pico-8 play session: mixed d-pad (fixed 12-tick cycle)

[t = 1 s] mixed d-pad (1.2s cycle ×~1): → ← ↑ ↓ + 🅾/❎ taps, ~1s
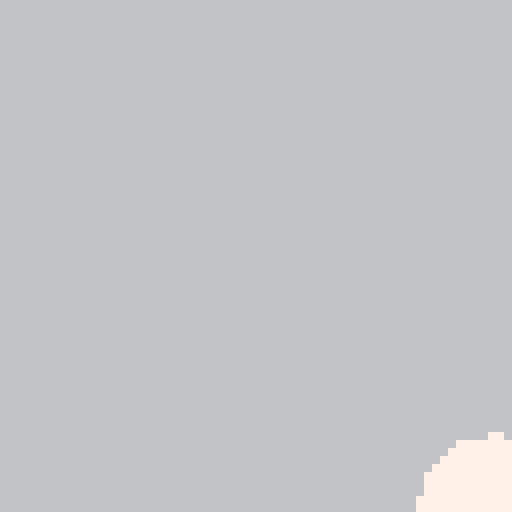
[t = 2 s] mixed d-pad (1.2s cycle ×~1): → ← ↑ ↓ + 🅾/❎ taps, ~2s
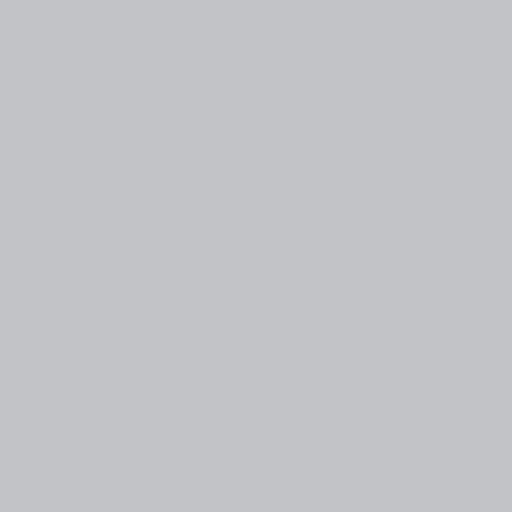
[t = 4 s] mixed d-pad (1.2s cycle ×~3): → ← ↑ ↓ + 🅾/❎ taps, ~4s
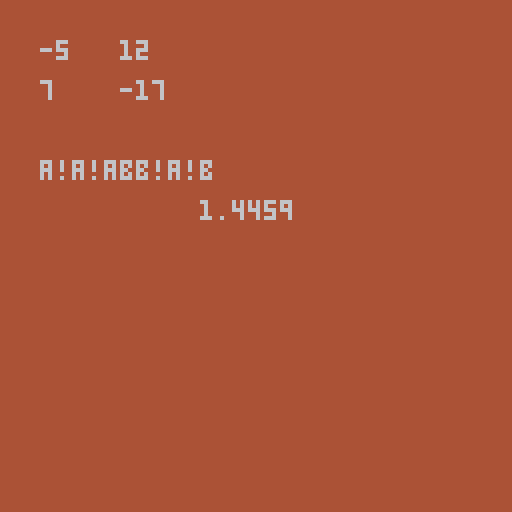
[t = 6 s] mixed d-pad (1.2s cycle ×~5): → ← ↑ ↓ + 🅾/❎ taps, ~6s
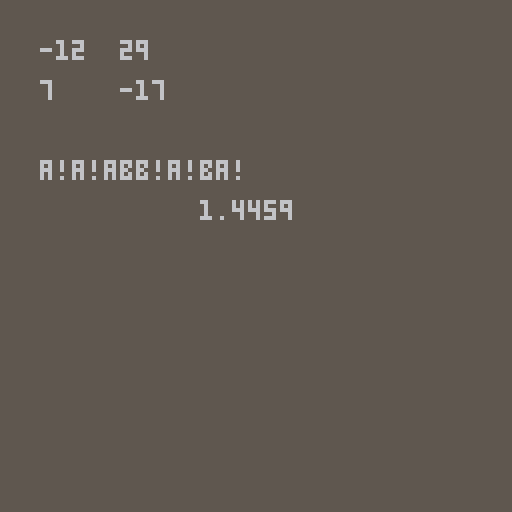
[t = 8 s] mixed d-pad (1.2s cycle ×~6): → ← ↑ ↓ + 🅾/❎ taps, ~8s
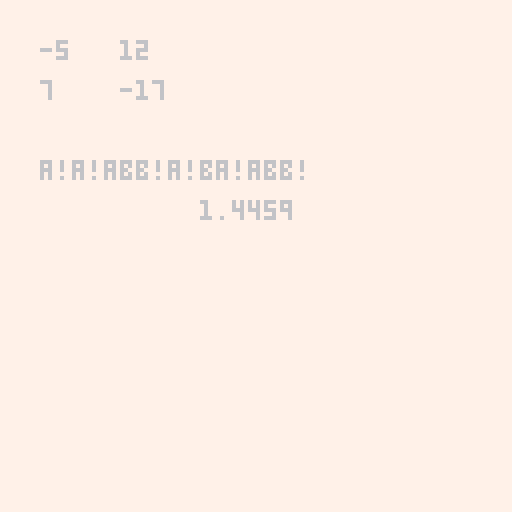

pico-8 cartridge
version 16
__lua__
-- sl2z by kisonecat

generators = {
   {{1, 0},{ 1,1}},
   {{1, 0},{-1,1}},
   {{1,-1},{ 0,1}},
   {{1, 1},{ 0,1}}   
}

function matmul( m1, m2 )
   if #m1[1] ~= #m2 then
      return nil
   end 
 
   local result = {}
 
   for i = 1, #m1 do
      result[i] = {}
      for j = 1, #m2[1] do
	 result[i][j] = 0
	 for k = 1, #m2 do
	    result[i][j] = result[i][j] + m1[i][k] * m2[k][j]
	 end
      end
   end
   
   return result
end

function random_sl2z()
   local result = {{1,0},{0,1}}

   for i = 1, 5+flr(rnd(5)) do
      result = matmul( result, generators[ceil(rnd(4))] )
   end

   return result
end

matrix = random_sl2z()
word = ""
drawn = matrix
timer = 0

function _update()
   local action = nil
   local symbol = nil
   
   if (btnp(0)) then symbol = "a"; action = generators[1] end
   if (btnp(1)) then symbol = "a!"; action = generators[2] end
   if (btnp(2)) then symbol = "b"; action = generators[3] end
   if (btnp(3)) then symbol = "b!"; action = generators[4] end

   if action != nil then
      matrix = drawn
      drawn = matmul(matrix, action)
      word = word .. symbol
      timer = time()
   end

   --if matrix[1][1] == 1 and matrix[2][1] == 0 and matrix[1][2] == 0 and matrix[2][2] == 1 then
   --matrix = random_sl2z()
   --end
end

function _draw()
   local speed = 0.8
   local t = (time() - timer) / speed
   local s = 1 - t

   if (t > 1) then
      matrix = drawn
   end
   
   local m00 = s*matrix[1][1] + t*drawn[1][1]
   local m01 = s*matrix[1][2] + t*drawn[1][2]
   local m10 = s*matrix[2][1] + t*drawn[2][1]
   local m11 = s*matrix[2][2] + t*drawn[2][2]
   
   local vmem = 0x6000

   local dx, nx
   local dy, ny
   local cx, cy

   local scale  = 0.5
   local y = 127 / 32
   local x, c

   local dxd = m01^2/256 + 1/8*m01*m11
   local nxd = m00*m01/256 + m01*m10/16 + m00*m11/16
   local dyd = m01^2/256 + m01*m11/8

   
   local start = time()
   
   for j = 1, 64 do
      dx =  m01^2*y^2 + 4*m01^2 - 4*m01*m11 + m11^2
      nx =  m00*m01*y^2 + 4*m00*m01 - 2*m01*m10 - 2*m00*m11 + m10*m11
      dy =  m01^2*y^2 + 4*m01^2 - 4*m01*m11 + m11^2
      ny =  -m01*m10*y + m00*m11*y
      y -= 1/16
      
      x = -2
      for i = 1, 64 do
	 dx +=  m01^2*x/8 + dxd
	 nx +=  m00*m01*x/8 + nxd
	 dy +=  m01^2*x/8 + dyd
	 x += 1/16
	 
	 c = (flr(2*nx/dx)%8) + (flr(2*ny/dy)%8)
	 poke( vmem, c + 16*c )
	 poke( vmem + 64, c + 16*c )
	 vmem = vmem + 1
      end
      vmem = vmem + 64
   end

   print( stat(1),50,50 )
   
   print(drawn[1][1],10,10)
   print(drawn[2][1],30,10)
   print(drawn[1][2],10,20)
   print(drawn[2][2],30,20)
   print(word,10,40)
end
__gfx__
00000000000000000000000000000000000000000000000000000000000000000000000000000000000000000000000000000000000000000000000000000000
00000000000000000000000000000000000000000000000000000000000000000000000000000000000000000000000000000000000000000000000000000000
00000000000000000000000000000000000000000000000000000000000000000000000000000000001000000000000000000000000000000000000000000000
000000000000000000000000000000000000000000000000000000001d0000000000000000000000005500000000000000000000000000000000000000000000
0000000005666d100500005555555100000000000000000000000000600000155555555555555510000d10000000000000000000000000000000000000000000
00000001650001651700005d777d5100000000000000000000000006500000d6677766dd67dd6750000060000000000000000000000000000000000000000000
000000075000000d67000000d7d000000000000000000000000000560000006d761000007500d600000056000000000000000000000000000000000000000000
000000d60000000077000000d7d00000000000000000000000000060000000675000000d60017100000006100000000000000000000000000000000000000000
000000650000000057000000d7d000000000000000000000000005600000007d0000001710065000000005600000000000000000000000000000000000000000
000000750000000007000000d7d00000000000000000000000000650000000710000006d00560000000000700000000000000000000000000000000000000000
000000760000000006000000d7d00000000000000000000000001700000000500000057000750000000000650000000000000000000000000000000000000000
000000675000000005000000d7d0000000000000000000000000560000000000000007500d600000000000560000000000000000000000000000000000000000
000000577500000000000000d7d00000000000000000000000006d00000000000000d60017000000000000570000000000000000000000000000000000000000
0000000d7776510000000000d7d00000000000000000000000007500000000000001700065000000000000171000000000000000000000000000000000000000
000000005777776500000000d7d00000000000000000000000007500000000000006500560000000000000075000000000000000000000000000000000000000
000000000015677760000000d7d00000000000000000000000007100000000000056000710000000000000075000000000000000000000000000000000000000
000000000000005776000000d7d00000000000001dd6650000017100000000000071006d00000000000000075000000000000000000000000000000000000000
000000000000000077100000d7d0000000000001d0005750000170000000000006d005700000000000000006d000000000000000000000000000000000000000
000000100000000057500000d7d000000000d00d0000067000017000000000005700075000000055000000065000000000000000000000000000000000000000
000000d00000000007d00000d7d000000000d0076000057500007100000000006500d60000000075000000075000000000000000000000000000000000000000
000000600000000006d00000d7d000000000600dd000057500007100000000056001710000000571000000075000000000000000000000000000000000000000
000000700000000007500000d7d00000000160000000067000007500000000171006d00000000670000000071000000000000000000000000000000000000000
0000007d0000000017100000d7d000000006d00000001750000065000000006d0057000000006670000000171000000000000000000000000000000000000000
00000076500000006d000000d7d0000000d7d00000006d000000dd00000005700075000000576560000000570000000000000000000000000000000000000000
00000070d6500016d000005567655555d7775000000dd000000056000000076dd67ddddd6777d6d0000000d60000000000000000000000000000000000000000
0000005001d666650000005ddddddddddddd1000005d000000000700000005ddddddddddddddd510000000650000000000000000000000000000000000000000
000000000000000000000000000000000000000005d0000100000650000000000000000000000000000000700000000000000000000000000000000000000000
0000000000000000000000000000000000000000150000510000056000000000000000000000000000000dd00000000000000000000000000000000000000000
00000000000000000000000000000000000000016ddddd6000000061000000000000000000000000000006000000000000000000000000000000000000000000
000000000000000000000000000000000000000677777770000000160000000000000000000000000000d5000000000000000000000000000000000000000000
0000000000000000000000000000000000000000000000000000000d500000000000000000000000000160000000000000000000000000000000000000000000
00000000000000000000000000000000000000000000000000000000610000000000000000000000000600000000000000000000000000000000000000000000
